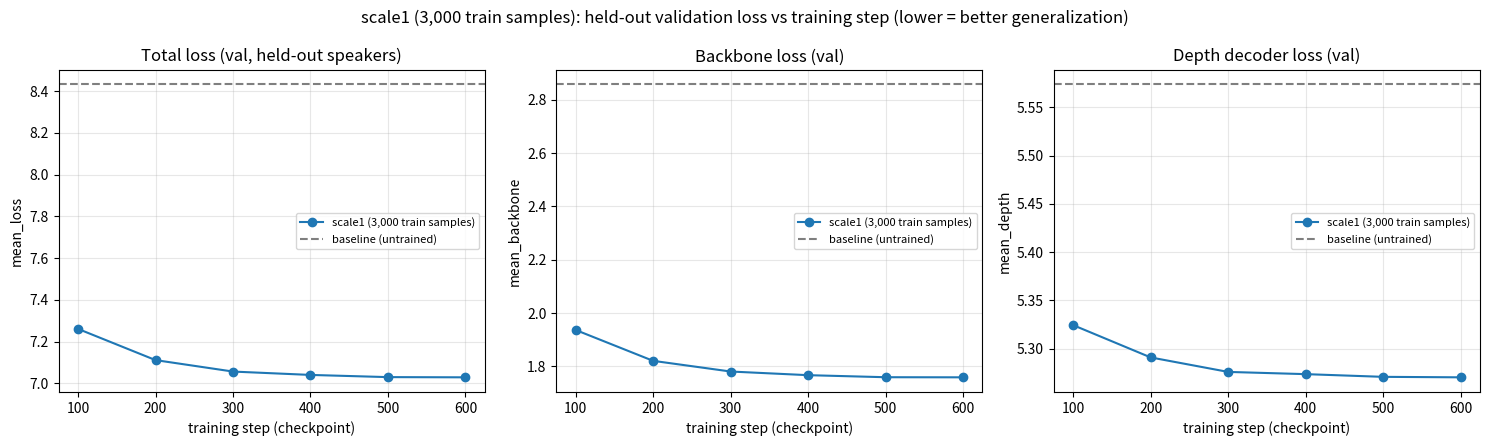
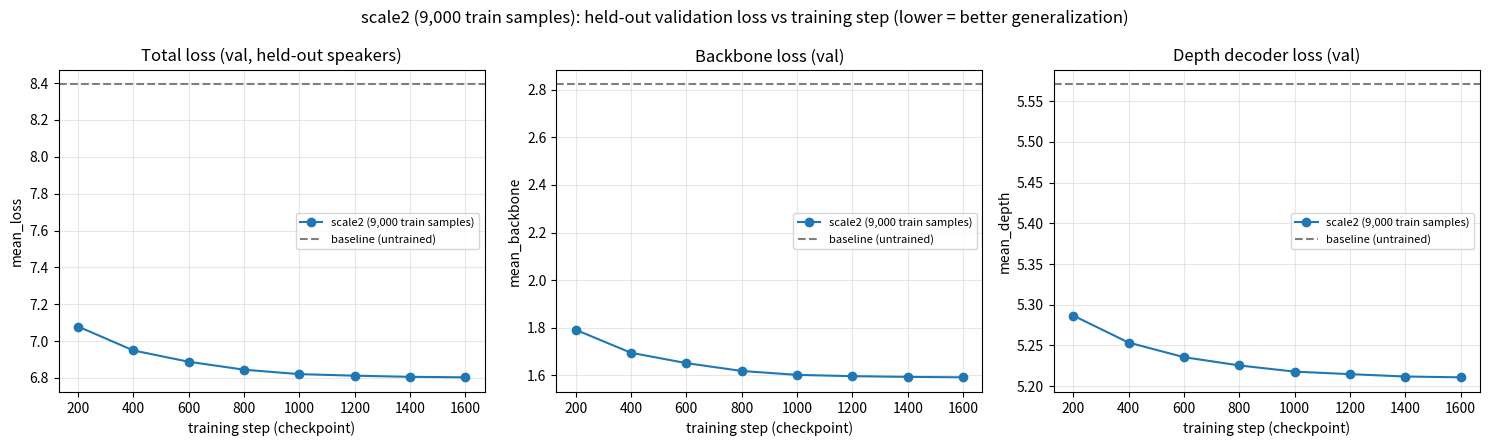
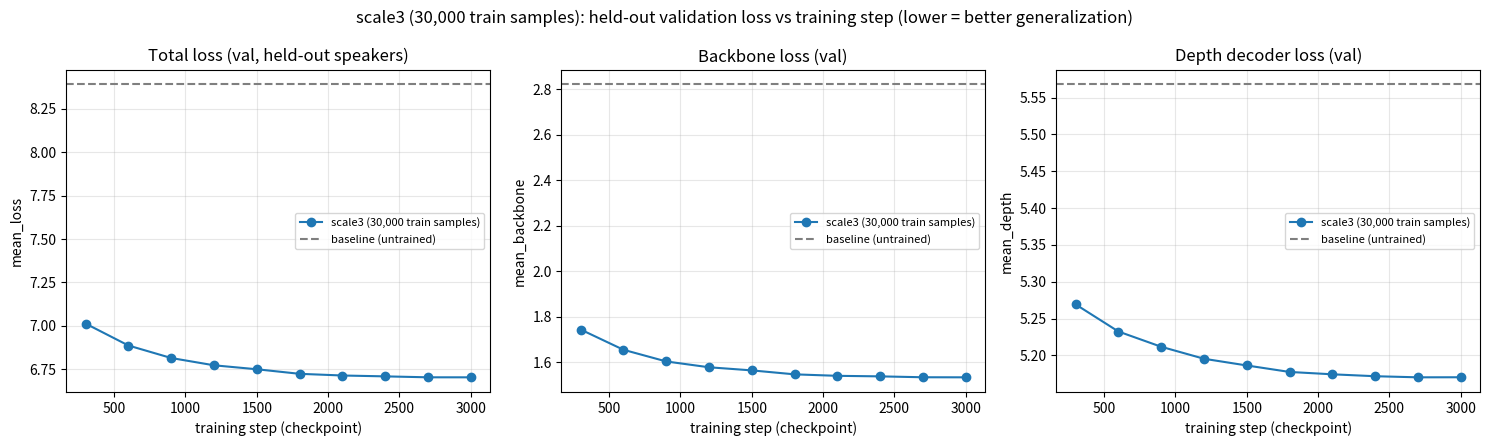
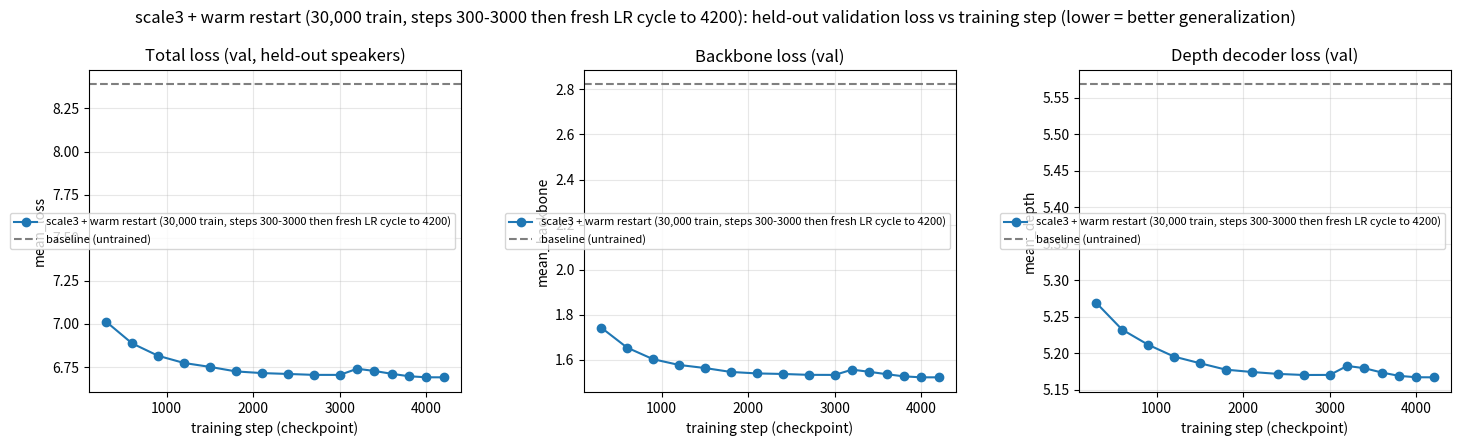
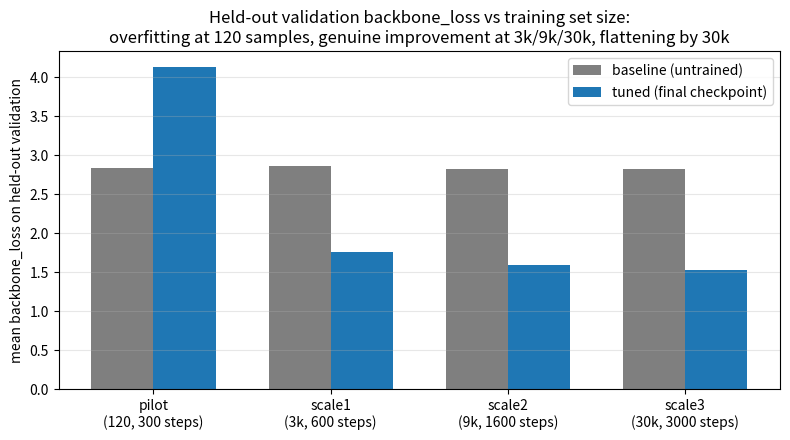

Python code for these plots, in order:
"""Visualize training and validation metrics for the Vietnamese pilot runs.

Throwaway analysis tooling (not part of breeze_train), producing PNGs under
outputs/plots/. Parses train.log files (the `'key': value` dict-repr lines
BreezeTrainer.log() writes) and combines them with the manual validation
sweeps run against saved checkpoints.
"""

from __future__ import annotations

import re
from pathlib import Path

import matplotlib

matplotlib.use("Agg")
import matplotlib.pyplot as plt

OUT_DIR = Path("outputs/plots")
OUT_DIR.mkdir(parents=True, exist_ok=True)

_NUM = r"[0-9.eE+-]+"


def parse_train_log(path: Path, logging_steps: int) -> dict[str, list[float]]:
    text = path.read_text()
    steps, loss, bb, dd = [], [], [], []
    for i, line in enumerate(text.splitlines()):
        m_loss = re.search(rf"'loss': ({_NUM})", line)
        m_bb = re.search(rf"'backbone_loss': ({_NUM})", line)
        m_dd = re.search(rf"'depth_decoder_loss': ({_NUM})", line)
        if not (m_loss and m_bb and m_dd):
            continue
        steps.append((i + 1) * logging_steps)
        loss.append(float(m_loss.group(1)))
        bb.append(float(m_bb.group(1)))
        dd.append(float(m_dd.group(1)))
    return {"step": steps, "loss": loss, "backbone_loss": bb, "depth_decoder_loss": dd}


def plot_training_curves() -> None:
    runs = [
        ("pilot (120 train)", "outputs/vietnamese_pilot/train.log", 10, "tab:red"),
        ("scale1 (3,000 train)", "outputs/vietnamese_scale1/train.log", 10, "tab:orange"),
        ("scale2 (9,000 train)", "outputs/vietnamese_scale2/train.log", 20, "tab:green"),
        ("scale3 (30,000 train)", "outputs/vietnamese_scale3/train.log", 30, "tab:blue"),
    ]

    fig, axes = plt.subplots(1, 3, figsize=(16, 4.5), sharex=False)
    metrics = [("loss", "Total loss"), ("backbone_loss", "Backbone loss"), ("depth_decoder_loss", "Depth decoder loss")]

    for ax, (key, title) in zip(axes, metrics):
        for label, path, logging_steps, color in runs:
            p = Path(path)
            if not p.exists():
                continue
            data = parse_train_log(p, logging_steps)
            if not data["step"]:
                continue
            ax.plot(data["step"], data[key], label=label, color=color, linewidth=1.5)
        ax.set_xlabel("training step")
        ax.set_ylabel(key)
        ax.set_title(title)
        ax.grid(alpha=0.3)
        ax.legend(fontsize=8)

    fig.suptitle("Vietnamese LoRA fine-tuning: training loss curves (backbone_model + depth_decoder, policy p1)")
    fig.tight_layout()
    out = OUT_DIR / "training_curves.png"
    fig.savefig(out, dpi=130)
    plt.close(fig)
    print(f"wrote {out}")


def plot_validation_sweep(name: str, baseline: dict, checkpoints: dict[int, dict], out_name: str) -> None:
    steps = sorted(checkpoints.keys())
    fig, axes = plt.subplots(1, 3, figsize=(15, 4.5))
    metrics = [("mean_loss", "Total loss (val, held-out speakers)"), ("mean_backbone", "Backbone loss (val)"), ("mean_depth", "Depth decoder loss (val)")]

    for ax, (key, title) in zip(axes, metrics):
        vals = [checkpoints[s][key] for s in steps]
        ax.plot(steps, vals, marker="o", color="tab:blue", label=name)
        ax.axhline(baseline[key], color="tab:gray", linestyle="--", label="baseline (untrained)")
        ax.set_xlabel("training step (checkpoint)")
        ax.set_ylabel(key)
        ax.set_title(title)
        ax.grid(alpha=0.3)
        ax.legend(fontsize=8)

    fig.suptitle(f"{name}: held-out validation loss vs training step (lower = better generalization)")
    fig.tight_layout()
    out = OUT_DIR / out_name
    fig.savefig(out, dpi=130)
    plt.close(fig)
    print(f"wrote {out}")


def plot_scale_comparison_summary() -> None:
    """Final-checkpoint backbone_loss across all three runs, on held-out val."""
    labels = ["pilot\n(120, 300 steps)", "scale1\n(3k, 600 steps)", "scale2\n(9k, 1600 steps)", "scale3\n(30k, 3000 steps)"]
    baseline_bb = [2.8333, 2.8583, 2.8222, 2.8215]
    tuned_bb = [4.1307, 1.7587, 1.5923, 1.5339]

    fig, ax = plt.subplots(figsize=(8, 4.5))
    x = range(len(labels))
    width = 0.35
    ax.bar([i - width / 2 for i in x], baseline_bb, width, label="baseline (untrained)", color="tab:gray")
    ax.bar([i + width / 2 for i in x], tuned_bb, width, label="tuned (final checkpoint)", color="tab:blue")
    ax.set_xticks(list(x))
    ax.set_xticklabels(labels)
    ax.set_ylabel("mean backbone_loss on held-out validation")
    ax.set_title(
        "Held-out validation backbone_loss vs training set size:\n"
        "overfitting at 120 samples, genuine improvement at 3k/9k/30k, flattening by 30k"
    )
    ax.grid(alpha=0.3, axis="y")
    ax.legend()
    fig.tight_layout()
    out = OUT_DIR / "scale_comparison_all_runs.png"
    fig.savefig(out, dpi=130)
    plt.close(fig)
    print(f"wrote {out}")


if __name__ == "__main__":
    plot_training_curves()

    scale1_baseline = {"mean_loss": 8.4319, "mean_backbone": 2.8583, "mean_depth": 5.5736}
    scale1_checkpoints = {
        100: {"mean_loss": 7.2609, "mean_backbone": 1.9365, "mean_depth": 5.3244},
        200: {"mean_loss": 7.1115, "mean_backbone": 1.8206, "mean_depth": 5.2910},
        300: {"mean_loss": 7.0566, "mean_backbone": 1.7805, "mean_depth": 5.2760},
        400: {"mean_loss": 7.0405, "mean_backbone": 1.7668, "mean_depth": 5.2737},
        500: {"mean_loss": 7.0300, "mean_backbone": 1.7591, "mean_depth": 5.2709},
        600: {"mean_loss": 7.0290, "mean_backbone": 1.7587, "mean_depth": 5.2704},
    }
    plot_validation_sweep("scale1 (3,000 train samples)", scale1_baseline, scale1_checkpoints, "scale1_validation_sweep.png")

    scale2_baseline = {"mean_loss": 8.3928, "mean_backbone": 2.8222, "mean_depth": 5.5707}
    scale2_checkpoints = {
        200: {"mean_loss": 7.0790, "mean_backbone": 1.7921, "mean_depth": 5.2868},
        400: {"mean_loss": 6.9490, "mean_backbone": 1.6954, "mean_depth": 5.2536},
        600: {"mean_loss": 6.8878, "mean_backbone": 1.6520, "mean_depth": 5.2357},
        800: {"mean_loss": 6.8446, "mean_backbone": 1.6190, "mean_depth": 5.2255},
        1000: {"mean_loss": 6.8205, "mean_backbone": 1.6026, "mean_depth": 5.2179},
        1200: {"mean_loss": 6.8121, "mean_backbone": 1.5972, "mean_depth": 5.2148},
        1400: {"mean_loss": 6.8060, "mean_backbone": 1.5942, "mean_depth": 5.2119},
        1600: {"mean_loss": 6.8032, "mean_backbone": 1.5923, "mean_depth": 5.2109},
    }
    plot_validation_sweep("scale2 (9,000 train samples)", scale2_baseline, scale2_checkpoints, "scale2_validation_sweep.png")

    scale3_baseline = {"mean_loss": 8.3895, "mean_backbone": 2.8215, "mean_depth": 5.5680}
    scale3_checkpoints = {
        300: {"mean_loss": 7.0132, "mean_backbone": 1.7440, "mean_depth": 5.2692},
        600: {"mean_loss": 6.8873, "mean_backbone": 1.6550, "mean_depth": 5.2324},
        900: {"mean_loss": 6.8154, "mean_backbone": 1.6037, "mean_depth": 5.2117},
        1200: {"mean_loss": 6.7735, "mean_backbone": 1.5781, "mean_depth": 5.1954},
        1500: {"mean_loss": 6.7507, "mean_backbone": 1.5644, "mean_depth": 5.1863},
        1800: {"mean_loss": 6.7245, "mean_backbone": 1.5470, "mean_depth": 5.1775},
        2100: {"mean_loss": 6.7148, "mean_backbone": 1.5405, "mean_depth": 5.1743},
        2400: {"mean_loss": 6.7098, "mean_backbone": 1.5381, "mean_depth": 5.1717},
        2700: {"mean_loss": 6.7044, "mean_backbone": 1.5342, "mean_depth": 5.1702},
        3000: {"mean_loss": 6.7043, "mean_backbone": 1.5339, "mean_depth": 5.1703},
    }
    plot_validation_sweep("scale3 (30,000 train samples)", scale3_baseline, scale3_checkpoints, "scale3_validation_sweep.png")


    restart_checkpoints = {
        3200: {"mean_loss": 6.7399, "mean_backbone": 1.5573, "mean_depth": 5.1826},
        3400: {"mean_loss": 6.7271, "mean_backbone": 1.5476, "mean_depth": 5.1795},
        3600: {"mean_loss": 6.7106, "mean_backbone": 1.5370, "mean_depth": 5.1736},
        3800: {"mean_loss": 6.6964, "mean_backbone": 1.5274, "mean_depth": 5.1690},
        4000: {"mean_loss": 6.6904, "mean_backbone": 1.5232, "mean_depth": 5.1671},
        4200: {"mean_loss": 6.6902, "mean_backbone": 1.5232, "mean_depth": 5.1670},
    }
    # Combine scale3's own sweep (steps 300-3000) with the warm-restart
    # continuation (steps 3200-4200, same run continued with a fresh cosine
    # cycle from the checkpoint-3000 weights) into one combined sweep,
    # proving/disproving the schedule-artifact vs capacity-ceiling question.
    combined = {**scale3_checkpoints, **restart_checkpoints}
    plot_validation_sweep(
        "scale3 + warm restart (30,000 train, steps 300-3000 then fresh LR cycle to 4200)",
        scale3_baseline,
        combined,
        "scale3_warm_restart_sweep.png",
    )
    plot_scale_comparison_summary()
